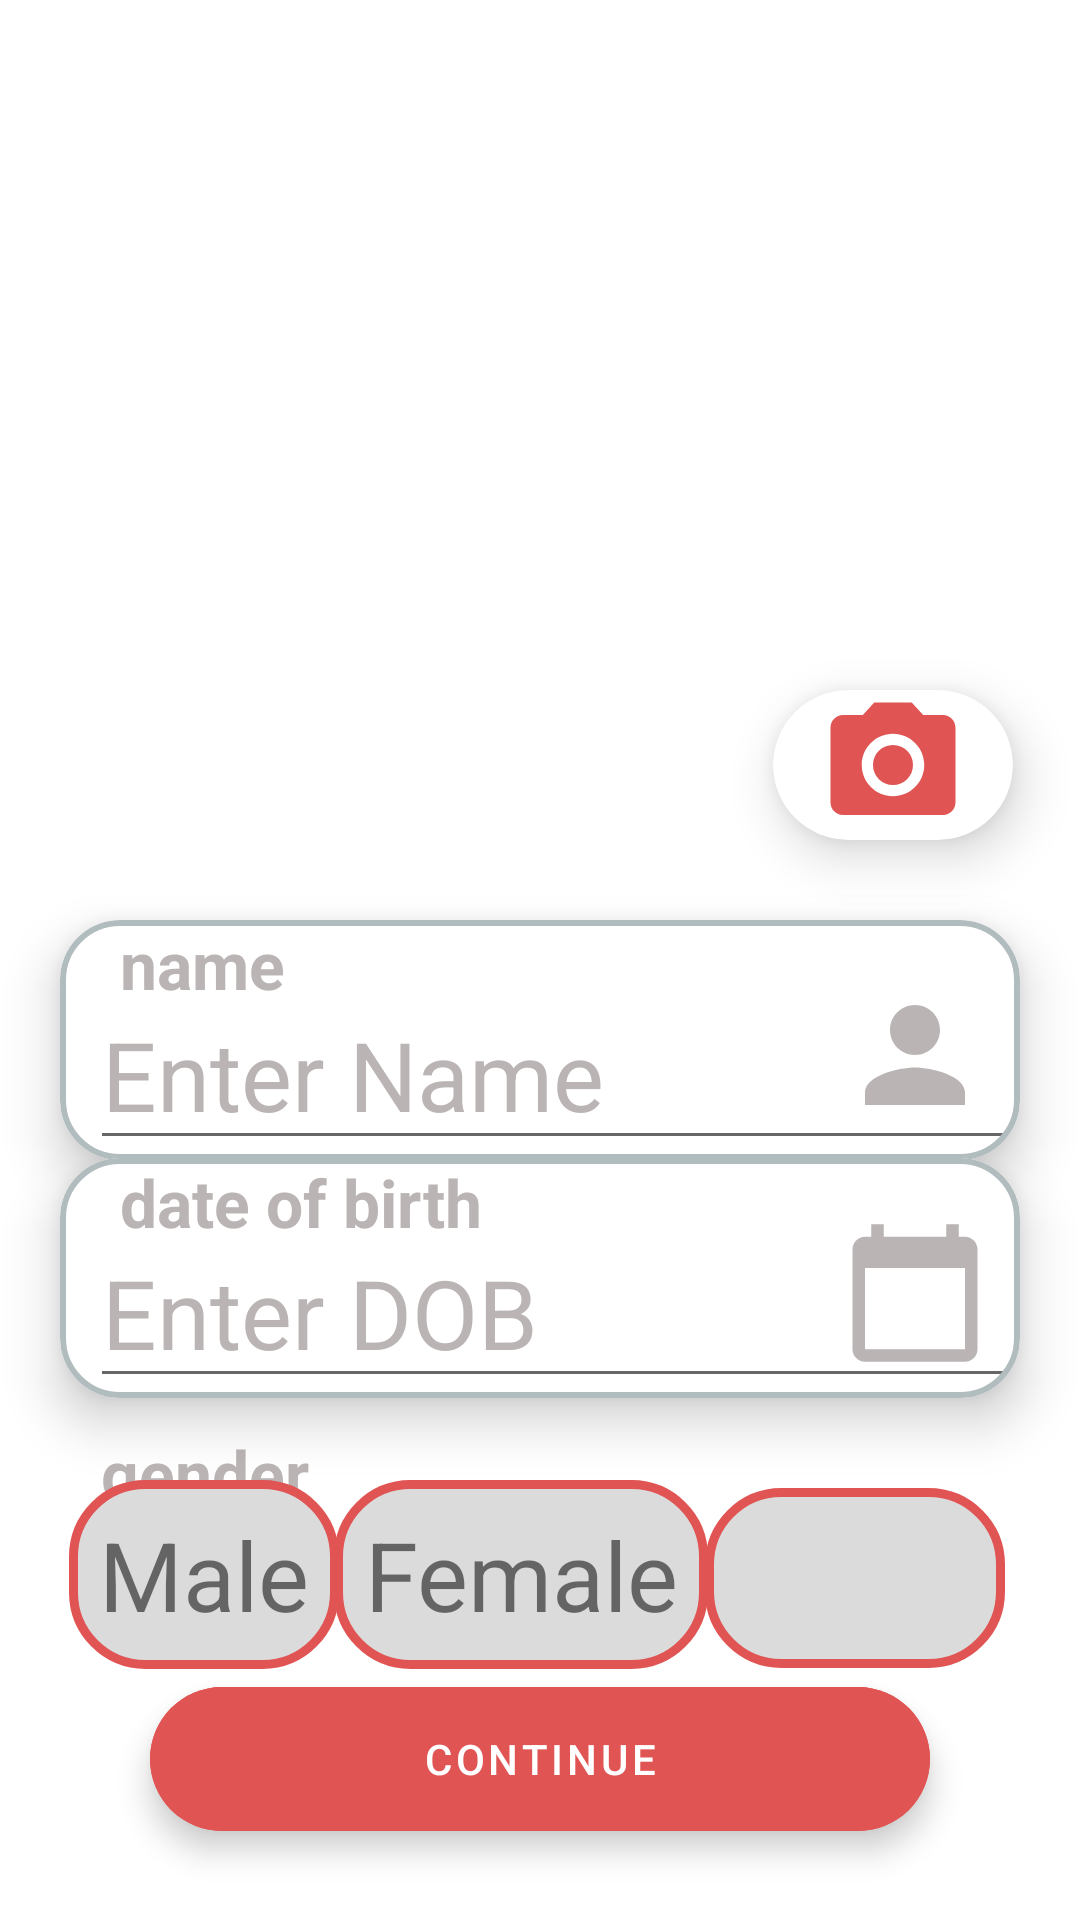

Reconstruct the res/layout file that produces this screen, plus the resources it refers to.
<!-- AndroidManifest.xml: application theme Theme.DemoProject -->
<!-- res/layout/activity_registerationdetail4.xml -->
<?xml version="1.0" encoding="utf-8"?>
<androidx.constraintlayout.widget.ConstraintLayout xmlns:android="http://schemas.android.com/apk/res/android"
    xmlns:app="http://schemas.android.com/apk/res-auto"
    xmlns:tools="http://schemas.android.com/tools"
    android:layout_width="match_parent"
    android:layout_height="match_parent"
    tools:context=".RegisterationDdetail4">

    <ImageView
        android:id="@+id/profilepic"
        android:layout_width="match_parent"
        android:layout_height="400dp"
        android:src="@drawable/photo1"
        android:scaleType="fitXY"
        app:layout_constraintBottom_toBottomOf="parent"
        app:layout_constraintEnd_toEndOf="parent"
        app:layout_constraintStart_toStartOf="parent"
        app:layout_constraintTop_toTopOf="parent"
        app:layout_constraintVertical_bias="0.0"
        />
    <androidx.cardview.widget.CardView
        android:layout_width="80dp"
        android:layout_height="50dp"
        android:elevation="8dp"
        android:foregroundGravity="center_vertical"
        app:cardCornerRadius="80dp"
        app:cardElevation="10dp"
        app:cardPreventCornerOverlap="false"
        app:layout_constraintBottom_toBottomOf="parent"
        app:layout_constraintEnd_toEndOf="parent"
        app:layout_constraintHorizontal_bias="0.92"
        app:layout_constraintStart_toStartOf="parent"
        app:layout_constraintTop_toTopOf="parent"
        app:layout_constraintVertical_bias="0.39">

        <ImageView
            android:layout_width="match_parent"
            android:layout_height="match_parent"
            android:id="@+id/add_pic"
            android:scaleType="fitCenter"
            android:src="@drawable/ic_baseline_camera_alt_24" />
    </androidx.cardview.widget.CardView>
    <com.google.android.material.card.MaterialCardView
        android:layout_width="match_parent"
        android:layout_height="wrap_content"
        app:strokeWidth="2dp"
        app:cardCornerRadius="20dp"
        app:strokeColor="#B1BCBE"
        app:cardUseCompatPadding="true"
        app:cardElevation="10dp"
        app:cardPreventCornerOverlap="false"
        android:layout_marginLeft="10dp"
        android:layout_marginRight="10dp"
        app:layout_constraintBottom_toBottomOf="parent"
        app:layout_constraintEnd_toEndOf="parent"
        app:layout_constraintHorizontal_bias="0.92"
        app:layout_constraintStart_toStartOf="parent"
        app:layout_constraintTop_toTopOf="parent"
        app:layout_constraintVertical_bias="0.55">

        <TextView
            android:layout_width="wrap_content"
            android:layout_height="wrap_content"
            android:layout_marginLeft="20dp"
            android:text="name"
            android:textColor="#BAB4B4"
            android:textSize="22dp"
            android:textStyle="bold" />
        <EditText
            android:id="@+id/namE"
            android:layout_width="match_parent"
            android:layout_height="wrap_content"
            android:hint="Enter Name"
            android:textColorHint="#BAB4B4"
            android:layout_marginLeft="10dp"
            android:layout_marginTop="20dp"
            android:textSize="32sp"
            />
        <ImageView
            android:layout_width="50dp"
            android:layout_height="50dp"
            android:layout_gravity="right"
            android:layout_marginTop="20dp"
            android:layout_marginEnd="10dp"
            android:src="@drawable/ic_baseline_person_24"/>

    </com.google.android.material.card.MaterialCardView>

    <com.google.android.material.card.MaterialCardView
        android:id="@+id/dob_view"
        android:layout_width="match_parent"
        android:layout_height="wrap_content"
        app:strokeWidth="2dp"
        app:cardCornerRadius="20dp"
        app:strokeColor="#B1BCBE"
        app:cardUseCompatPadding="true"
        app:cardElevation="10dp"
        app:cardPreventCornerOverlap="false"
        android:layout_marginLeft="10dp"
        android:layout_marginRight="10dp"
        app:layout_constraintBottom_toBottomOf="parent"
        app:layout_constraintEnd_toEndOf="parent"
        app:layout_constraintHorizontal_bias="0.92"
        app:layout_constraintStart_toStartOf="parent"
        app:layout_constraintTop_toTopOf="parent"
        app:layout_constraintVertical_bias="0.70">

        <TextView
            android:layout_width="wrap_content"
            android:layout_height="wrap_content"
            android:layout_marginStart="20dp"
            android:text="date of birth"
            android:textColor="#BAB4B4"
            android:textSize="22sp"
            android:textStyle="bold" />
        <EditText
            android:id="@+id/dob"
            android:layout_width="match_parent"
            android:layout_height="wrap_content"
            android:hint="Enter DOB"
            android:textColorHint="#BAB4B4"
            android:layout_marginStart="10dp"
            android:layout_marginTop="20dp"
            android:textSize="32sp"
            />
        <ImageView
            android:layout_width="50dp"
            android:layout_height="50dp"
            android:layout_gravity="right"
            android:layout_marginTop="20dp"
            android:layout_marginEnd="10dp"
            android:src="@drawable/ic_baseline_calendar_today_24"/>

    </com.google.android.material.card.MaterialCardView>
    <TextView
        android:layout_width="wrap_content"
        android:layout_height="wrap_content"
        android:layout_marginStart="20dp"
        android:text="gender"
        android:textColor="#BAB4B4"
        android:textSize="22sp"
        android:textStyle="bold"
        app:layout_constraintBottom_toBottomOf="parent"
        app:layout_constraintEnd_toEndOf="parent"
        app:layout_constraintHorizontal_bias="0.05"
        app:layout_constraintStart_toStartOf="parent"
        app:layout_constraintTop_toTopOf="parent"
        app:layout_constraintVertical_bias="0.78"/>
    <TextView
        android:layout_width="wrap_content"
        android:layout_height="wrap_content"
        android:paddingBottom="5dp"
        android:paddingTop="5dp"
        android:paddingLeft="10dp"
        android:paddingRight="10dp"
        android:text="Male"
        android:id="@+id/male"
        android:gravity="center"
        android:background="@drawable/background_box_gener1"
        android:layout_marginStart="10dp"
        android:layout_marginTop="20dp"
        android:padding="10dp"
        android:textSize="32sp"
        app:layout_constraintBottom_toBottomOf="parent"
        app:layout_constraintEnd_toEndOf="parent"
        app:layout_constraintHorizontal_bias="0.05"
        app:layout_constraintStart_toStartOf="parent"
        app:layout_constraintTop_toTopOf="parent"
        app:layout_constraintVertical_bias="0.85"
        />
    <TextView
        android:layout_width="wrap_content"
        android:layout_height="wrap_content"
        android:paddingBottom="5dp"
        android:id="@+id/female"
        android:paddingTop="5dp"
        android:paddingLeft="10dp"
        android:paddingRight="10dp"
        android:text="Female"
        android:gravity="center"
        android:padding="10dp"
        android:background="@drawable/background_box_gener1"
        android:textColorHint="#BAB4B4"
        android:layout_marginStart="10dp"
        android:layout_marginTop="20dp"
        android:textSize="32sp"
        app:layout_constraintBottom_toBottomOf="parent"
        app:layout_constraintEnd_toEndOf="parent"
        app:layout_constraintHorizontal_bias="0.45"
        app:layout_constraintStart_toStartOf="parent"
        app:layout_constraintTop_toTopOf="parent"
        app:layout_constraintVertical_bias="0.85"
        />

    <Spinner
        android:id="@+id/other"
        android:layout_width="100dp"
        android:layout_height="60dp"
        android:layout_marginStart="10dp"
        android:layout_marginTop="20dp"
        android:background="@drawable/background_box_gener1"
        android:gravity="center"
        android:padding="10dp"
        android:paddingLeft="10dp"
        android:paddingTop="5dp"
        android:paddingRight="10dp"
        android:paddingBottom="5dp"
        android:textColorHint="#BAB4B4"
        android:textSize="32sp"
        app:layout_constraintBottom_toBottomOf="parent"
        app:layout_constraintEnd_toEndOf="parent"
        app:layout_constraintHorizontal_bias="0.90"
        app:layout_constraintStart_toStartOf="parent"
        app:layout_constraintTop_toTopOf="parent"
        app:layout_constraintVertical_bias="0.85"
        tools:ignore="SpeakableTextPresentCheck" />


    <com.google.android.material.button.MaterialButton
        android:id="@+id/next4"
        style="@style/Widget.MaterialComponents.ExtendedFloatingActionButton"
        android:layout_width="match_parent"
        android:layout_height="wrap_content"
        android:layout_marginLeft="50dp"
        android:layout_marginRight="50dp"
        android:text="Continue"
        android:backgroundTint="#E15454"
        app:cornerRadius="24dp"
        android:textColor="@color/white"
        app:layout_constraintBottom_toBottomOf="parent"
        app:layout_constraintEnd_toEndOf="parent"
        app:layout_constraintStart_toStartOf="parent"
        app:layout_constraintTop_toTopOf="parent"
        app:layout_constraintVertical_bias="0.95"
        />
</androidx.constraintlayout.widget.ConstraintLayout>
<!-- resources referenced by this layout -->
<resources>
  <color name="white">#FFFFFFFF</color>
  <!-- drawable background_box_gener1 (drawable) -->
  <?xml version="1.0" encoding="utf-8"?>
  <shape xmlns:android="http://schemas.android.com/apk/res/android">
      android:shape="rectangle">
      <solid android:color="#DBDBDB" />
      <stroke android:width="3dp" android:color="#E15454" />
      <corners android:radius="24dp"/>
  </shape>
  <!-- drawable ic_baseline_calendar_today_24 (drawable) -->
  <vector android:height="24dp" android:tint="#BAB4B4"
      android:viewportHeight="24" android:viewportWidth="24"
      android:width="24dp" xmlns:android="http://schemas.android.com/apk/res/android">
      <path android:fillColor="@android:color/white" android:pathData="M20,3h-1L19,1h-2v2L7,3L7,1L5,1v2L4,3c-1.1,0 -2,0.9 -2,2v16c0,1.1 0.9,2 2,2h16c1.1,0 2,-0.9 2,-2L22,5c0,-1.1 -0.9,-2 -2,-2zM20,21L4,21L4,8h16v13z"/>
  </vector>
  <!-- drawable ic_baseline_camera_alt_24 (drawable) -->
  <vector android:height="24dp" android:tint="#E15454"
      android:viewportHeight="24" android:viewportWidth="24"
      android:width="24dp" xmlns:android="http://schemas.android.com/apk/res/android">
      <path android:fillColor="@android:color/white" android:pathData="M12,12m-3.2,0a3.2,3.2 0,1 1,6.4 0a3.2,3.2 0,1 1,-6.4 0"/>
      <path android:fillColor="@android:color/white" android:pathData="M9,2L7.17,4L4,4c-1.1,0 -2,0.9 -2,2v12c0,1.1 0.9,2 2,2h16c1.1,0 2,-0.9 2,-2L22,6c0,-1.1 -0.9,-2 -2,-2h-3.17L15,2L9,2zM12,17c-2.76,0 -5,-2.24 -5,-5s2.24,-5 5,-5 5,2.24 5,5 -2.24,5 -5,5z"/>
  </vector>
  <!-- drawable ic_baseline_person_24 (drawable) -->
  <vector android:height="24dp" android:tint="#BAB4B4"
      android:viewportHeight="24" android:viewportWidth="24"
      android:width="24dp" xmlns:android="http://schemas.android.com/apk/res/android">
      <path android:fillColor="@android:color/white" android:pathData="M12,12c2.21,0 4,-1.79 4,-4s-1.79,-4 -4,-4 -4,1.79 -4,4 1.79,4 4,4zM12,14c-2.67,0 -8,1.34 -8,4v2h16v-2c0,-2.66 -5.33,-4 -8,-4z"/>
  </vector>
  <style name="Theme.DemoProject" parent="Theme.MaterialComponents.DayNight.NoActionBar">
          
          <item name="colorPrimary">#E15454</item>
          <item name="colorPrimaryVariant">#E15454</item>
          <item name="colorOnPrimary">@color/white</item>
          
          <item name="colorSecondary">@color/teal_200</item>
          <item name="colorSecondaryVariant">@color/teal_700</item>
          <item name="colorOnSecondary">@color/black</item>
          
          <item name="android:statusBarColor" tools:targetApi="l">?attr/colorPrimaryVariant</item>
          
      </style>
  <color name="teal_200">#FF03DAC5</color>
  <color name="teal_700">#FF018786</color>
  <color name="black">#FF000000</color>
</resources>
